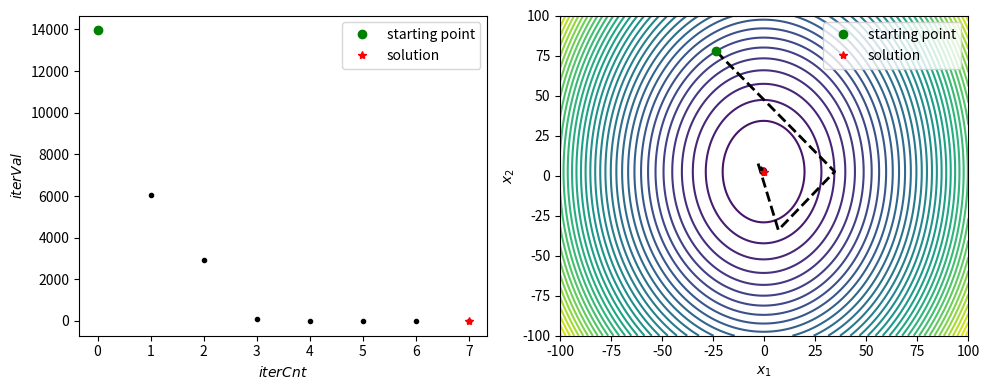

Python code for this plot:
# BFGS算法实现
# 通过Armijo Rule确定迭代步长

import numpy
from matplotlib import pyplot as plt


# 目标函数0阶信息
def func(x1, x2):
    funcVal = 5 * x1 ** 2 + 2 * x2 ** 2 + 3 * x1 - 10 * x2 + 4
    return funcVal


# 目标函数1阶信息
def grad(x1, x2):
    gradVal = numpy.array([[10 * x1 + 3], [4 * x2 - 10]])
    return gradVal


class BFGS(object):

    def __init__(self, seed=None, epsilon=1.e-6, maxIter=300):
        self.__seed = seed  # 迭代起点
        self.__epsilon = epsilon  # 计算精度
        self.__maxIter = maxIter  # 最大迭代次数

        self.__xPath = list()  # 记录优化变量之路径
        self.__fPath = list()  # 记录目标函数值之路径

    def solve(self):
        self.__init_path()

        xCurr = self.__init_seed(self.__seed)
        fCurr = func(xCurr[0, 0], xCurr[1, 0])
        gCurr = grad(xCurr[0, 0], xCurr[1, 0])
        DCurr = self.__init_D(xCurr.shape[0])  # 矩阵D初始化 ~ 此处采用单位矩阵
        self.__save_path(xCurr, fCurr)

        for i in range(self.__maxIter):
            if self.__is_converged(gCurr):
                self.__print_MSG()
                break

            dCurr = -numpy.matmul(DCurr, gCurr)
            alpha = self.__calc_alpha_by_ArmijoRule(xCurr, fCurr, gCurr, dCurr)

            xNext = xCurr + alpha * dCurr
            fNext = func(xNext[0, 0], xNext[1, 0])
            gNext = grad(xNext[0, 0], xNext[1, 0])
            DNext = self.__update_D_by_BFGS(xCurr, gCurr, xNext, gNext, DCurr)

            xCurr, fCurr, gCurr, DCurr = xNext, fNext, gNext, DNext
            self.__save_path(xCurr, fCurr)
        else:
            if self.__is_converged(gCurr):
                self.__print_MSG()
            else:
                print("BFGS not converged after {} steps!".format(self.__maxIter))

    def show(self):
        if not self.__xPath:
            self.solve()

        fig = plt.figure(figsize=(10, 4))
        ax1 = plt.subplot(1, 2, 1)
        ax2 = plt.subplot(1, 2, 2)

        ax1.plot(numpy.arange(len(self.__fPath)), self.__fPath, "k.")
        ax1.plot(0, self.__fPath[0], "go", label="starting point")
        ax1.plot(len(self.__fPath) - 1, self.__fPath[-1], "r*", label="solution")
        ax1.set(xlabel="$iterCnt$", ylabel="$iterVal$")
        ax1.legend()

        x1 = numpy.linspace(-100, 100, 500)
        x2 = numpy.linspace(-100, 100, 500)
        x1, x2 = numpy.meshgrid(x1, x2)
        f = func(x1, x2)
        ax2.contour(x1, x2, f, levels=36)
        x1Path = list(item[0] for item in self.__xPath)
        x2Path = list(item[1] for item in self.__xPath)
        ax2.plot(x1Path, x2Path, "k--", lw=2)
        ax2.plot(x1Path[0], x2Path[0], "go", label="starting point")
        ax2.plot(x1Path[-1], x2Path[-1], "r*", label="solution")
        ax2.set(xlabel="$x_1$", ylabel="$x_2$")
        ax2.legend()

        fig.tight_layout()
        fig.savefig("bfgs.png", dpi=300)
        plt.close()

    def __print_MSG(self):
        print("Iteration steps: {}".format(len(self.__xPath) - 1))
        print("Seed: {}".format(self.__xPath[0].reshape(-1)))
        print("Solution: {}".format(self.__xPath[-1].reshape(-1)))

    def __is_converged(self, gCurr):
        if numpy.linalg.norm(gCurr) <= self.__epsilon:
            return True
        return False

    def __update_D_by_BFGS(self, xCurr, gCurr, xNext, gNext, DCurr):
        sk = xNext - xCurr
        yk = gNext - gCurr
        rk = 1 / numpy.matmul(yk.T, sk)[0, 0]

        term1 = rk * numpy.matmul(sk, yk.T)
        term2 = rk * numpy.matmul(yk, sk.T)
        I = numpy.identity(term1.shape[0])
        term3 = numpy.matmul(I - term1, DCurr)
        term4 = numpy.matmul(term3, I - term2)
        term5 = rk * numpy.matmul(sk, sk.T)

        Dk = term4 + term5
        return Dk

    def __calc_alpha_by_ArmijoRule(self, xCurr, fCurr, gCurr, dCurr, c=1.e-4, v=0.5):
        i = 0
        alpha = v ** i
        xNext = xCurr + alpha * dCurr
        fNext = func(xNext[0, 0], xNext[1, 0])

        while True:
            if fNext <= fCurr + c * alpha * numpy.matmul(dCurr.T, gCurr)[0, 0]: break
            i += 1
            alpha = v ** i
            xNext = xCurr + alpha * dCurr
            fNext = func(xNext[0, 0], xNext[1, 0])

        return alpha

    def __init_D(self, n):
        D = numpy.identity(n)
        return D

    def __init_seed(self, seed):
        if seed is None:
            seed = numpy.random.uniform(-100, 100, 2)

        seed = numpy.array(seed).reshape((2, 1))
        return seed

    def __init_path(self):
        self.__xPath.clear()
        self.__fPath.clear()

    def __save_path(self, xCurr, fCurr):
        self.__xPath.append(xCurr)
        self.__fPath.append(fCurr)


if __name__ == "__main__":
    obj = BFGS()
    obj.solve()
    obj.show()
